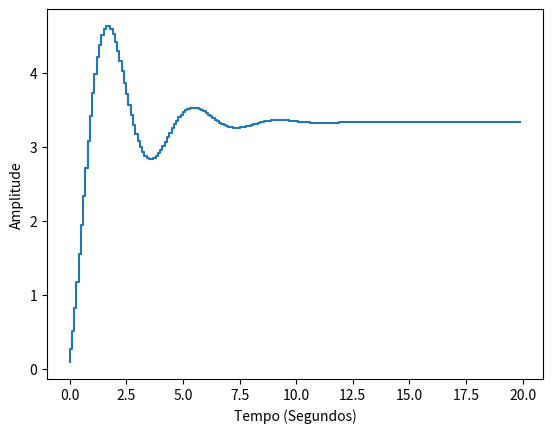

Write the Python code that produced this figure. (Note: this script raises an exception after producing the figure.)
from scipy import signal
import matplotlib.pyplot as plt
import numpy

num = [10.]
den = [1., 1, 3]

G = signal.lti(num, den)
Gd = G.to_discrete(dt=0.1)

a = numpy.flip(Gd.num)
b = numpy.flip(Gd.den[1:])

tempo = 20
dt = 0.1

qtd_amostras = int(tempo/dt)

maior_tamanho = numpy.max([len(a), len(b)])

x = numpy.ones(qtd_amostras+maior_tamanho)
y = numpy.zeros(qtd_amostras+maior_tamanho)

for i in range(maior_tamanho,qtd_amostras+maior_tamanho):
	y[i] = numpy.sum(-1*b*y[i-len(b):i])+numpy.sum(x[i-len(a):i]*a)

plt.step(dt*numpy.arange(0,qtd_amostras),y[maior_tamanho:])
plt.xlabel('Tempo (Segundos)')
plt.ylabel('Amplitude')
plt.legen('Reposta ao degrau do sistema discreto')
plt.show()
